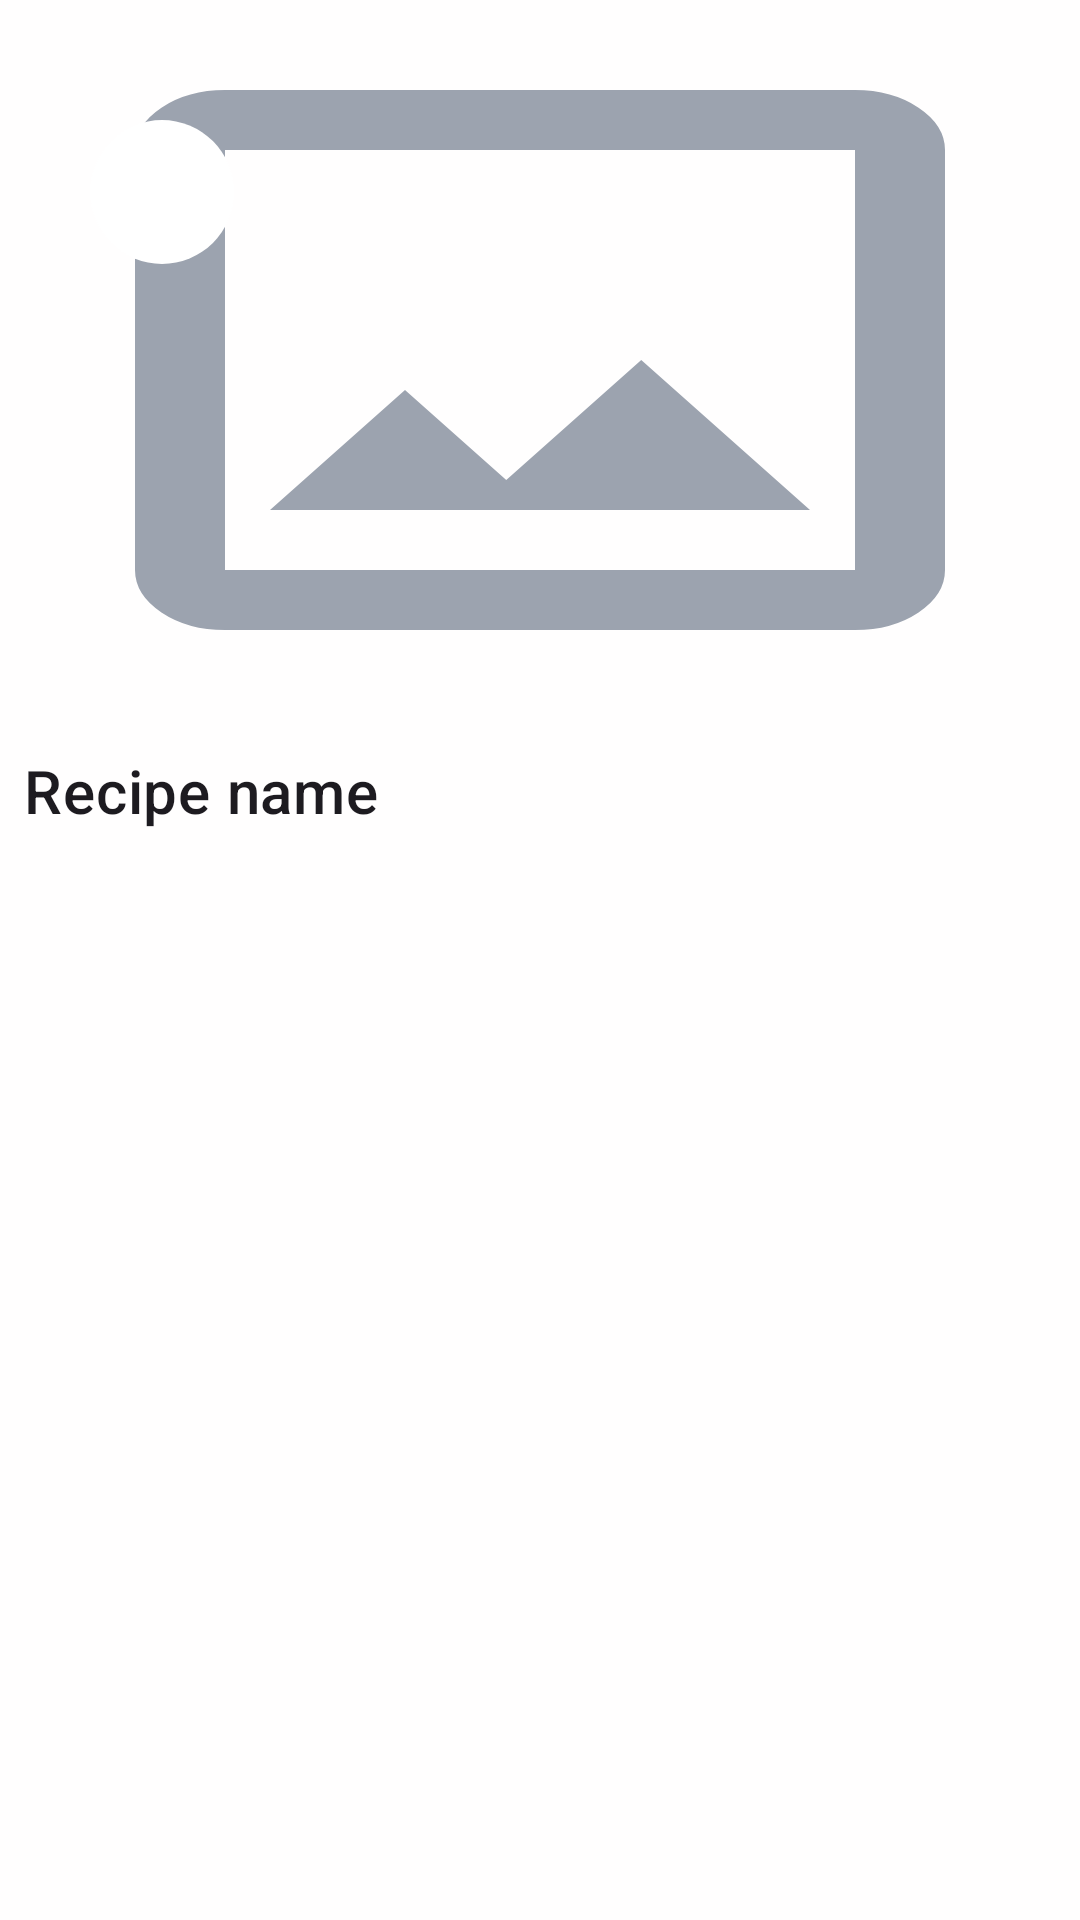

Write the Android layout XML for this screen, with the resource values it uses.
<!-- AndroidManifest.xml: application theme Theme.RecipeApp -->
<!-- res/layout/fragment_dbrecipe.xml -->
<?xml version="1.0" encoding="utf-8"?>
<ScrollView xmlns:android="http://schemas.android.com/apk/res/android"
    xmlns:app="http://schemas.android.com/apk/res-auto"
    xmlns:tools="http://schemas.android.com/tools"
    android:layout_width="match_parent"
    android:layout_height="match_parent"
    tools:context="ru.mtusi_skf.recipeapplication.screens.dbrecipe.DBRecipeFragment">

    <androidx.constraintlayout.widget.ConstraintLayout
        android:layout_width="match_parent"
        android:layout_height="wrap_content">

        <ImageView
            android:id="@+id/recipe_image"
            android:layout_width="0dp"
            android:layout_height="0dp"
            android:scaleType="centerCrop"
            android:background="@drawable/ic_image_button_select"
            app:layout_constraintDimensionRatio="3:2"
            app:layout_constraintTop_toTopOf="parent"
            app:layout_constraintStart_toStartOf="parent"
            app:layout_constraintEnd_toEndOf="parent"
            android:contentDescription="@string/recipe_image" />

        <TextView
            android:id="@+id/recipe_title"
            app:layout_constraintHorizontal_bias="0"
            android:layout_width="wrap_content"
            android:layout_height="wrap_content"
            android:layout_marginStart="8dp"
            android:layout_marginTop="10dp"
            android:ellipsize="end"
            android:text="@string/recipe_name"
            android:textAppearance="?attr/textAppearanceHeadline6"
            app:layout_constraintEnd_toEndOf="parent"
            app:layout_constraintStart_toStartOf="parent"
            app:layout_constraintTop_toBottomOf="@id/recipe_image" />

        <androidx.recyclerview.widget.RecyclerView
            android:id="@+id/instructions_recycler"
            android:layout_width="match_parent"
            android:layout_height="wrap_content"
            android:layout_marginTop="10dp"
            android:paddingBottom="30dp"
            app:layout_constraintEnd_toEndOf="parent"
            app:layout_constraintStart_toStartOf="parent"
            app:layout_constraintTop_toBottomOf="@id/recipe_title"
            app:layout_constraintBottom_toBottomOf="parent"
            tools:listitem="@layout/item_instruction"/>

        <ImageButton
            android:id="@+id/back_button"
            android:layout_width="48dp"
            android:layout_height="48dp"
            android:src="@drawable/ic_back_button"
            android:background="@drawable/ellipse"
            android:layout_marginTop="40dp"
            android:layout_marginStart="30dp"
            app:layout_constraintStart_toStartOf="parent"
            app:layout_constraintTop_toTopOf="parent"
            android:contentDescription="@string/back_button" />


    </androidx.constraintlayout.widget.ConstraintLayout>
</ScrollView>
<!-- res/layout/item_instruction.xml (included above) -->
<?xml version="1.0" encoding="utf-8"?>
<androidx.cardview.widget.CardView
    xmlns:android="http://schemas.android.com/apk/res/android"
    xmlns:app="http://schemas.android.com/apk/res-auto"
    android:layout_width="match_parent"
    android:layout_height="wrap_content"
    app:cardElevation="8dp"
    android:layout_margin="8dp"
    app:cardCornerRadius="8dp">

    <LinearLayout
        android:orientation="vertical"
        android:layout_width="match_parent"
        android:layout_height="wrap_content" >

        <TextView
            android:id="@+id/instruction_name"
            android:layout_width="match_parent"
            android:layout_height="wrap_content"
            android:text="@string/instruction"
            android:padding="8dp"
            android:textAppearance="?attr/textAppearanceHeadline6" />

        <androidx.recyclerview.widget.RecyclerView
            android:id="@+id/instructions_steps_recycler"
            android:layout_width="match_parent"
            android:layout_height="wrap_content"
            android:layout_margin="4dp"/>

    </LinearLayout>
</androidx.cardview.widget.CardView>
<!-- resources referenced by this layout -->
<resources>
  <!-- drawable ellipse (drawable) -->
  <?xml version="1.0" encoding="utf-8"?>
      <shape xmlns:android="http://schemas.android.com/apk/res/android"
          android:shape="oval">
          <solid android:color="@color/white"/> 
          <size
              android:width="80dp"
              android:height="80dp"/> 
      </shape>
  <!-- drawable ic_image_button_select (drawable) -->
  <vector xmlns:android="http://schemas.android.com/apk/res/android"
      android:width="40dp"
      android:height="40dp"
      android:viewportWidth="960"
      android:viewportHeight="960">
    <path
        android:pathData="M200,840q-33,0 -56.5,-23.5T120,760v-560q0,-33 23.5,-56.5T200,120h560q33,0 56.5,23.5T840,200v560q0,33 -23.5,56.5T760,840L200,840ZM200,760h560v-560L200,200v560ZM240,680h480L570,480 450,640l-90,-120 -120,160ZM200,760v-560,560Z"
        android:fillColor="@color/Grey_400"/>
  </vector>
  <string name="back_button">Back button</string>
  <string name="instruction">Instruction</string>
  <string name="recipe_image">Recipe image</string>
  <string name="recipe_name">Recipe name</string>
  <style name="Theme.RecipeApp" parent="Base.Theme.RecipeApp" />
  <color name="white">#FFFFFF</color>
  <color name="Grey_400">#9CA3AF</color>
  <style name="Base.Theme.RecipeApp" parent="Theme.Material3.DayNight.NoActionBar">
          
          <item name="colorPrimaryDark">@android:color/transparent</item>
          <item name="android:windowBackground">#FFFEFE</item>
      </style>
</resources>
